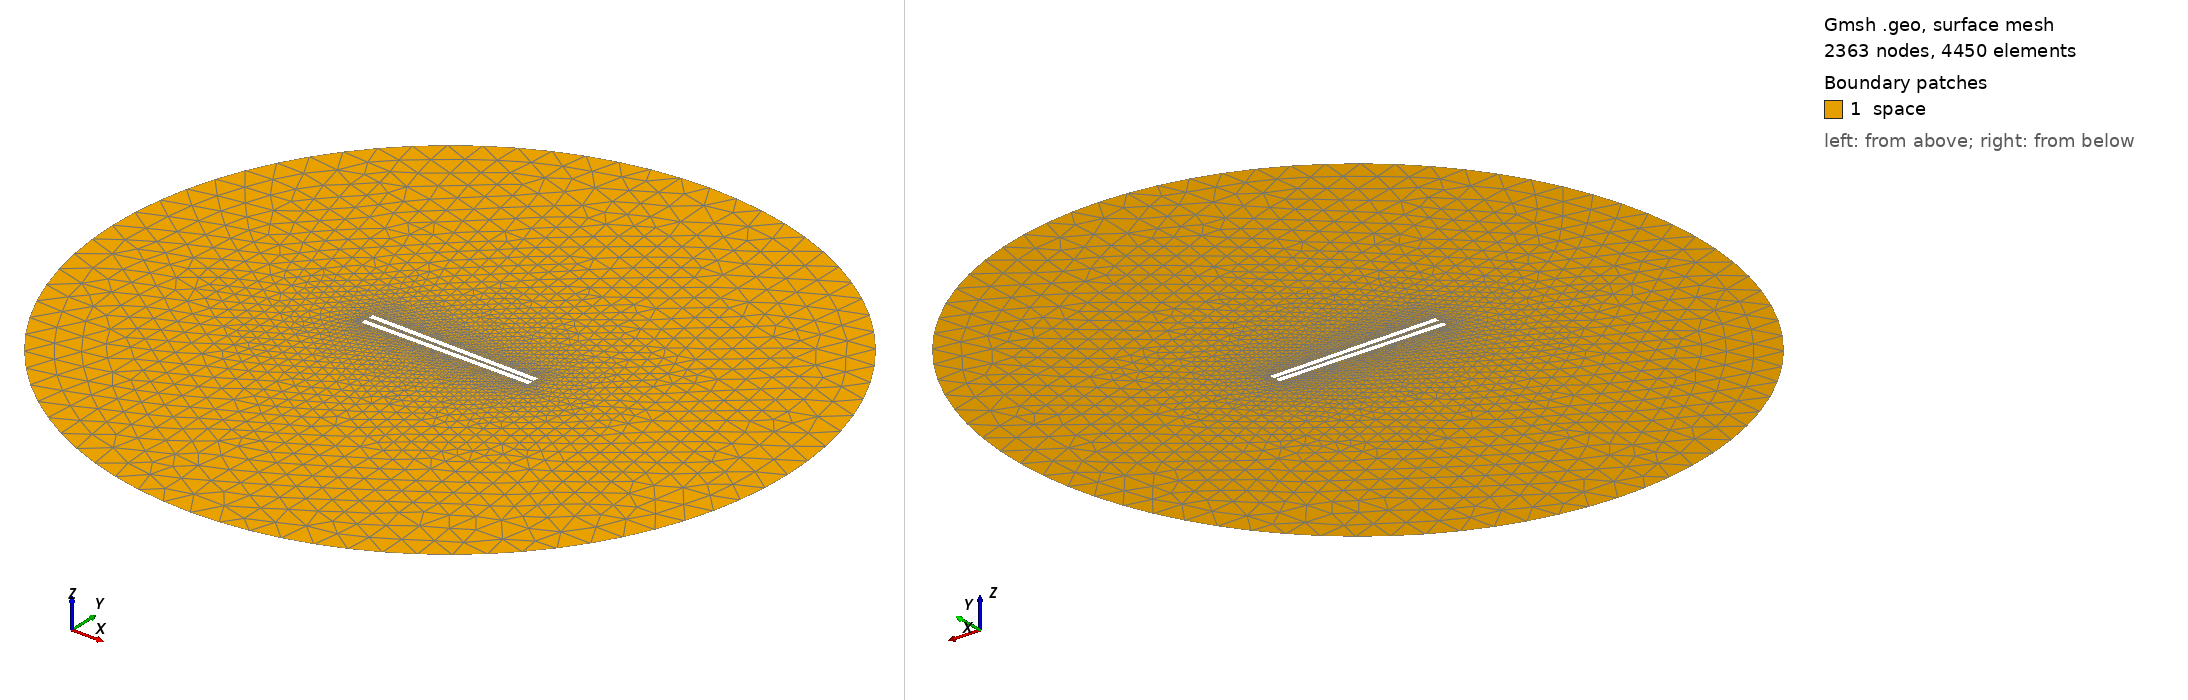

Gmsh geometry script, surface-meshed: 2363 nodes, 4450 surface elements. Boundary patches (legend numbers): 1 space. Left view from above one corner, right view from below the opposite corner. Legend entries are the model's physical surfaces. The drawing asked Gmsh for element sizes between 1% and 20% of the model's largest extent; the script's own settings can give other sizes.

=== 760.geo (drawn) ===
// Set the geometry kernel
SetFactory("OpenCASCADE");

//---------------------------------------
// Rectangles
//---------------------------------------

// Rectangle 1 (top)
Point(1) = {-49.51111111111111, 1.0277777777777777, 0, 1.0};
Point(2) = {49.51111111111111, 1.0277777777777777, 0, 1.0};
Point(3) = {49.51111111111111, 4.05, 0, 1.0};
Point(4) = {-49.51111111111111, 4.05, 0, 1.0};

Line(1) = {1, 2};
Line(2) = {2, 3};
Line(3) = {3, 4};
Line(4) = {4, 1};

Line Loop(1) = {1, 2, 3, 4};
Plane Surface(1) = {1};

Rotate { {0, 0, 1}, {0,  1.0277777777777777,  0}, -0.017 } {
  Surface{1};
}

// Rectangle 2 (bottom)
Point(5) = {-49.51111111111111, -1.0277777777777777, 0, 1.0};
Point(6) = {49.51111111111111, -1.0277777777777777, 0, 1.0};
Point(7) = {49.51111111111111, -4.05, 0, 1.0};
Point(8) = {-49.51111111111111, -4.05, 0, 1.0};

Line(5) = {5, 6};
Line(6) = {6, 7};
Line(7) = {7, 8};
Line(8) = {8, 5};

Line Loop(2) = {5, 6, 7, 8};
Plane Surface(2) = {2}; 


//---------------------------------------
// Circle
//---------------------------------------

// Define points
Point(9) = {0, 0, 0};        // Center
Point(10) = {200, 0, 0};     // Start point
Point(11) = {0, 200, 0};     // 90 degrees
Point(12) = {-200, 0, 0};    // 180 degrees
Point(13) = {0, -200, 0};    // 270 degrees

// Define circle arcs (each needs start, center, end)
Circle(9) = {10, 9, 11};
Circle(10) = {11, 9, 12};
Circle(11) = {12, 9, 13};
Circle(12) = {13, 9, 10};

// Define curve loop and surface if needed
Curve Loop(3) = {9, 10, 11, 12};
Surface(3) = {3};

// Subtract Rectangles from Circle
BooleanDifference{ Surface{3}; Delete; }{ Surface{1}; Surface{2}; Delete; }

//---------------------------------------
// Transfinite Lines and Surface
//---------------------------------------
Transfinite Line {1, 3} = 50 Using Progression 1;
Transfinite Line {2, 4} = 2 Using Progression 1;
Transfinite Line {5, 7} = 50 Using Progression 1;
Transfinite Line {6, 8} = 2 Using Progression 1;
Transfinite Line {9, 10, 11, 12} = 20 Using Progression 1;

//---------------------------------------
// Define Physical Groups
//---------------------------------------                

//--- Physical Curves
// Physical groups for boundaries
Physical Line("force_segment", 10) = {1};
Physical Line("upper_plate", 11) = {2, 3, 4};
Physical Line("lower_plate", 12) = {5, 6, 7, 8};
Physical Line("boundary", 20) = {9, 10, 11, 12};

//--- Physical Surfaces
Physical Surface("space", 30) = {3};

//---------------------------------------
// 6. Generate the Mesh
//---------------------------------------
Mesh 2;  // 2D mesh generation
